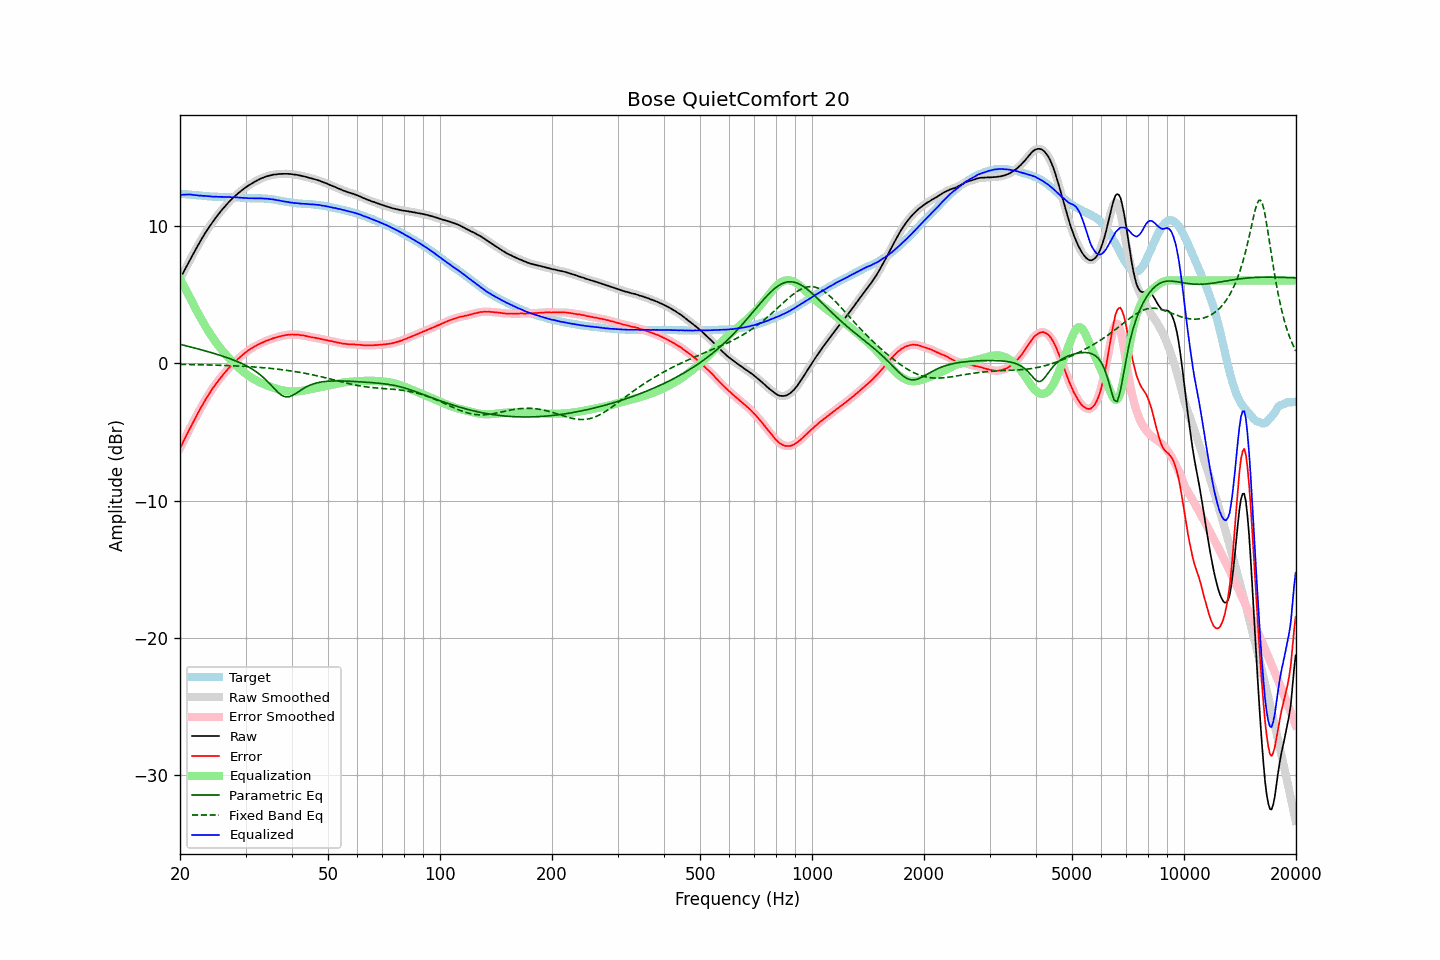

The data file committed next to this chart (first rows):
frequency, raw, error, smoothed, error_smoothed, equalization, parametric_eq, fixed_band_eq, equalized_raw, equalized_smoothed, target
20.00, 6.10, -6.21, 6.10, -6.21, 6.12, 1.36, -0.10, 12.22, 12.22, 12.32
20.20, 6.33, -5.97, 6.33, -5.97, 5.90, 1.33, -0.10, 12.23, 12.23, 12.30
20.40, 6.56, -5.73, 6.56, -5.73, 5.68, 1.30, -0.10, 12.25, 12.24, 12.29
20.61, 6.78, -5.51, 6.79, -5.50, 5.46, 1.27, -0.10, 12.24, 12.25, 12.28
20.81, 7.01, -5.26, 7.01, -5.26, 5.24, 1.25, -0.11, 12.26, 12.25, 12.27
21.02, 7.23, -5.03, 7.23, -5.03, 5.02, 1.22, -0.11, 12.26, 12.26, 12.26
21.23, 7.45, -4.80, 7.45, -4.80, 4.80, 1.19, -0.11, 12.25, 12.26, 12.25
21.44, 7.67, -4.56, 7.67, -4.57, 4.58, 1.16, -0.11, 12.26, 12.25, 12.24
21.66, 7.89, -4.34, 7.89, -4.34, 4.34, 1.13, -0.11, 12.23, 12.23, 12.23
21.87, 8.11, -4.11, 8.11, -4.11, 4.11, 1.10, -0.12, 12.22, 12.22, 12.22
22.09, 8.31, -3.89, 8.31, -3.89, 3.89, 1.07, -0.12, 12.21, 12.21, 12.21
22.31, 8.53, -3.67, 8.52, -3.67, 3.67, 1.03, -0.12, 12.20, 12.20, 12.20
22.54, 8.72, -3.47, 8.73, -3.46, 3.46, 1.00, -0.12, 12.18, 12.18, 12.18
22.76, 8.93, -3.24, 8.93, -3.25, 3.25, 0.97, -0.13, 12.18, 12.17, 12.17
22.99, 9.12, -3.05, 9.13, -3.04, 3.04, 0.94, -0.13, 12.16, 12.17, 12.17
23.22, 9.32, -2.84, 9.32, -2.84, 2.84, 0.91, -0.13, 12.16, 12.16, 12.16
23.45, 9.51, -2.64, 9.51, -2.64, 2.64, 0.87, -0.14, 12.15, 12.15, 12.15
23.69, 9.69, -2.45, 9.69, -2.44, 2.45, 0.84, -0.14, 12.14, 12.14, 12.14
23.92, 9.87, -2.25, 9.87, -2.25, 2.26, 0.81, -0.14, 12.13, 12.13, 12.13
24.16, 10.04, -2.07, 10.04, -2.07, 2.08, 0.77, -0.14, 12.12, 12.12, 12.11
24.40, 10.20, -1.90, 10.21, -1.90, 1.90, 0.74, -0.15, 12.11, 12.11, 12.10
24.65, 10.36, -1.74, 10.37, -1.73, 1.73, 0.70, -0.15, 12.09, 12.10, 12.10
24.89, 10.53, -1.57, 10.53, -1.57, 1.57, 0.67, -0.15, 12.10, 12.10, 12.10
25.14, 10.68, -1.41, 10.68, -1.41, 1.41, 0.63, -0.16, 12.09, 12.09, 12.10
25.39, 10.83, -1.25, 10.84, -1.25, 1.25, 0.60, -0.16, 12.09, 12.09, 12.09
25.65, 10.98, -1.10, 10.98, -1.10, 1.10, 0.56, -0.17, 12.08, 12.09, 12.09
25.91, 11.13, -0.95, 11.13, -0.96, 0.96, 0.52, -0.17, 12.09, 12.08, 12.08
26.16, 11.26, -0.82, 11.27, -0.82, 0.82, 0.48, -0.17, 12.08, 12.08, 12.08
26.43, 11.40, -0.68, 11.40, -0.68, 0.68, 0.44, -0.18, 12.08, 12.08, 12.08
26.69, 11.53, -0.55, 11.53, -0.54, 0.55, 0.40, -0.18, 12.08, 12.08, 12.08
26.96, 11.66, -0.41, 11.66, -0.42, 0.42, 0.36, -0.19, 12.08, 12.08, 12.08
27.23, 11.78, -0.29, 11.78, -0.29, 0.29, 0.32, -0.19, 12.07, 12.07, 12.07
27.50, 11.89, -0.18, 11.90, -0.17, 0.17, 0.28, -0.20, 12.06, 12.07, 12.07
27.77, 12.01, -0.05, 12.01, -0.06, 0.05, 0.23, -0.20, 12.07, 12.06, 12.07
28.05, 12.12, 0.07, 12.12, 0.06, -0.06, 0.19, -0.21, 12.06, 12.06, 12.06
28.33, 12.22, 0.17, 12.23, 0.18, -0.18, 0.14, -0.21, 12.05, 12.05, 12.05
28.62, 12.33, 0.29, 12.33, 0.28, -0.29, 0.09, -0.22, 12.04, 12.04, 12.04
28.90, 12.42, 0.39, 12.43, 0.39, -0.39, 0.04, -0.22, 12.03, 12.03, 12.04
29.19, 12.52, 0.50, 12.52, 0.50, -0.50, -0.01, -0.23, 12.03, 12.02, 12.02
29.48, 12.61, 0.60, 12.61, 0.60, -0.60, -0.07, -0.24, 12.02, 12.01, 12.01
29.78, 12.70, 0.69, 12.70, 0.70, -0.69, -0.12, -0.24, 12.01, 12.01, 12.01
30.08, 12.78, 0.79, 12.78, 0.79, -0.79, -0.18, -0.25, 11.99, 12.00, 12.00
30.38, 12.87, 0.88, 12.87, 0.87, -0.87, -0.24, -0.26, 12.00, 11.99, 11.99
30.68, 12.94, 0.95, 12.94, 0.96, -0.96, -0.31, -0.26, 11.99, 11.99, 11.99
30.99, 13.02, 1.04, 13.02, 1.04, -1.04, -0.38, -0.27, 11.99, 11.99, 11.98
31.30, 13.09, 1.11, 13.09, 1.11, -1.11, -0.45, -0.28, 11.98, 11.98, 11.98
31.61, 13.16, 1.19, 13.16, 1.18, -1.18, -0.52, -0.29, 11.98, 11.98, 11.98
31.93, 13.22, 1.24, 13.22, 1.24, -1.24, -0.60, -0.30, 11.98, 11.98, 11.98
32.24, 13.28, 1.30, 13.28, 1.31, -1.31, -0.68, -0.30, 11.98, 11.98, 11.98
32.57, 13.34, 1.37, 13.34, 1.37, -1.37, -0.77, -0.31, 11.97, 11.98, 11.97
32.89, 13.40, 1.42, 13.40, 1.42, -1.42, -0.87, -0.32, 11.98, 11.98, 11.98
33.22, 13.45, 1.48, 13.45, 1.48, -1.48, -0.97, -0.33, 11.97, 11.97, 11.97
33.55, 13.49, 1.52, 13.50, 1.53, -1.53, -1.07, -0.34, 11.96, 11.97, 11.97
33.89, 13.54, 1.59, 13.54, 1.58, -1.58, -1.18, -0.35, 11.96, 11.96, 11.95
34.23, 13.58, 1.63, 13.58, 1.63, -1.63, -1.29, -0.36, 11.95, 11.95, 11.95
34.57, 13.61, 1.67, 13.61, 1.67, -1.67, -1.41, -0.38, 11.94, 11.94, 11.94
34.92, 13.64, 1.71, 13.64, 1.72, -1.72, -1.53, -0.39, 11.93, 11.93, 11.93
35.27, 13.67, 1.76, 13.67, 1.76, -1.76, -1.66, -0.40, 11.91, 11.92, 11.91
35.62, 13.70, 1.81, 13.70, 1.80, -1.80, -1.78, -0.41, 11.91, 11.90, 11.90
35.97, 13.71, 1.83, 13.71, 1.83, -1.83, -1.91, -0.42, 11.88, 11.88, 11.88
... 635 more rows
